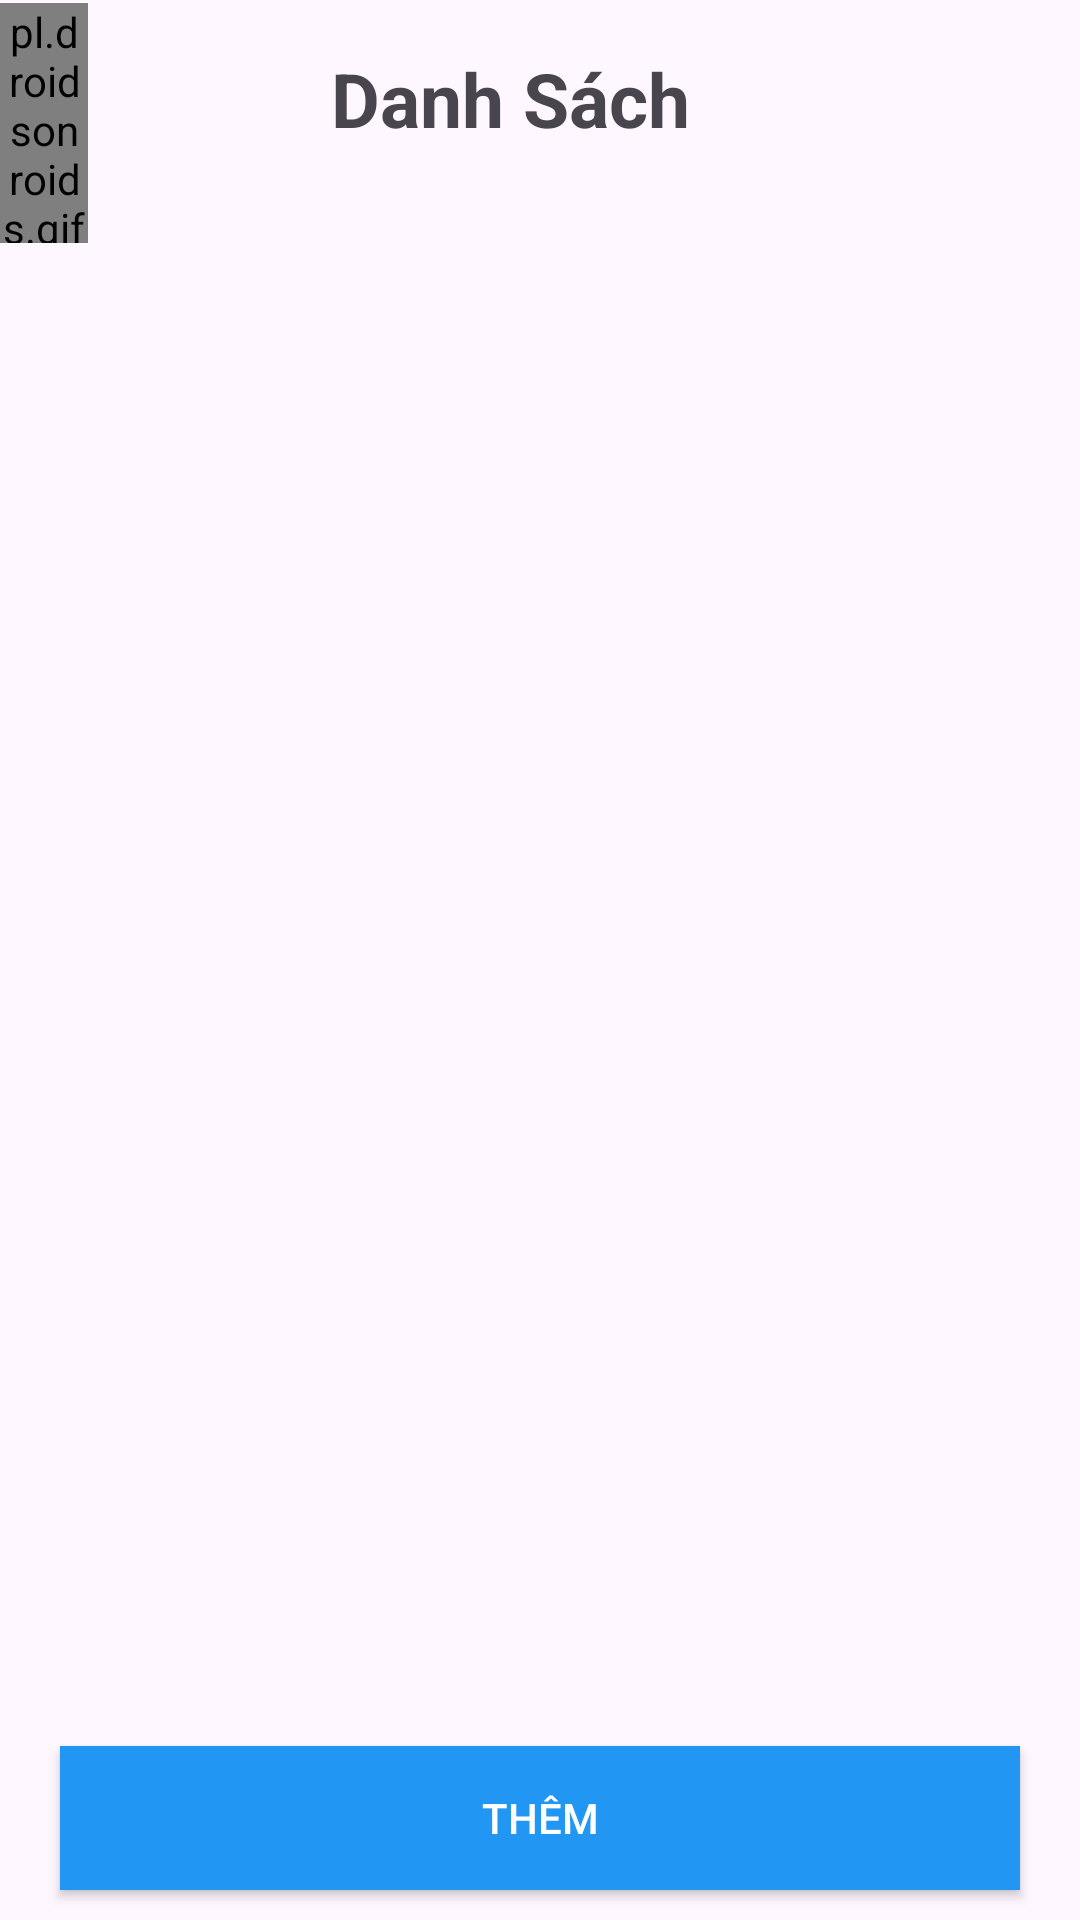

Android layout source for this screen:
<!-- AndroidManifest.xml: application theme Theme.PH26746_Lab_3_4 -->
<!-- res/layout/activity_main.xml -->
<?xml version="1.0" encoding="utf-8"?>
<androidx.constraintlayout.widget.ConstraintLayout xmlns:android="http://schemas.android.com/apk/res/android"
    xmlns:app="http://schemas.android.com/apk/res-auto"
    xmlns:tools="http://schemas.android.com/tools"
    android:layout_width="match_parent"
    android:layout_height="match_parent"
    tools:context=".MainActivity">


    <pl.droidsonroids.gif.GifImageView
        android:id="@+id/gifImageView"
        android:layout_width="0dp"
        android:layout_height="80dp"
        android:layout_marginTop="1dp"
        android:layout_marginEnd="81dp"
        android:scaleType="centerCrop"
        android:src="@drawable/device_list"
        app:layout_constraintEnd_toStartOf="@+id/textView"
        app:layout_constraintStart_toStartOf="parent"
        app:layout_constraintTop_toTopOf="parent" />

    <TextView
        android:id="@+id/textView"
        android:layout_width="wrap_content"
        android:layout_height="wrap_content"
        android:layout_marginTop="16dp"
        android:layout_marginEnd="130dp"
        android:text="Danh Sách"
        android:textSize="25sp"
        android:textStyle="bold"
        app:layout_constraintEnd_toEndOf="parent"
        app:layout_constraintStart_toEndOf="@+id/gifImageView"
        app:layout_constraintTop_toTopOf="parent" />

    <androidx.recyclerview.widget.RecyclerView
        android:id="@+id/recy"
        android:layout_width="match_parent"
        android:layout_height="0dp"
        android:orientation="horizontal"
        app:layout_constraintBottom_toTopOf="@+id/lin_add"
        app:layout_constraintEnd_toEndOf="parent"
        app:layout_constraintHorizontal_bias="0.0"
        app:layout_constraintStart_toStartOf="parent"
        app:layout_constraintTop_toBottomOf="@+id/gifImageView"

        app:layout_constraintVertical_bias="0.0"
        tools:listitem="@layout/item_lover" />

    <LinearLayout
        android:id="@+id/lin_add"
        android:layout_width="match_parent"
        android:layout_height="wrap_content"
        app:layout_constraintBottom_toBottomOf="parent"
        app:layout_constraintStart_toStartOf="parent"
        android:orientation="vertical"
        app:layout_constraintEnd_toEndOf="parent"

        >
        <androidx.appcompat.widget.AppCompatButton
            android:id="@+id/add_love"
            android:layout_width="match_parent"
            android:layout_height="wrap_content"
            android:layout_marginTop="10dp"
            android:layout_marginEnd="20dp"
            android:layout_marginStart="20dp"
            android:text="Thêm"
            android:textColor="@color/white"
            android:elevation="5dp"
            android:background="#2196F3"
            android:layout_marginBottom="10dp"
            />

    </LinearLayout>


</androidx.constraintlayout.widget.ConstraintLayout>
<!-- res/layout/item_lover.xml (included above) -->
<?xml version="1.0" encoding="utf-8"?>
<LinearLayout xmlns:android="http://schemas.android.com/apk/res/android"
    xmlns:tools="http://schemas.android.com/tools"
    android:layout_width="wrap_content"
    android:layout_height="wrap_content"
    xmlns:app="http://schemas.android.com/apk/res-auto"
    >

    <RelativeLayout
        android:layout_width="wrap_content"
        android:layout_height="wrap_content"
        >

        <androidx.cardview.widget.CardView
            android:id="@+id/card_img"
            android:layout_width="wrap_content"
            android:layout_height="wrap_content"
            android:layout_marginStart="10dp"
            android:layout_marginTop="10dp"
            android:layout_marginEnd="10dp"
            android:layout_marginBottom="10dp"
            app:cardCornerRadius="30dp"
            app:cardElevation="10dp">

            <ImageView
                android:id="@+id/img_lover"
                android:layout_width="200dp"
                android:layout_height="250dp"
                android:background="@drawable/color_garden"
                android:scaleType="centerCrop"
                android:src="@drawable/anhgaixinh"
                app:layout_constraintEnd_toEndOf="parent"
                app:layout_constraintStart_toStartOf="parent"
                app:layout_constraintTop_toTopOf="parent" />

            <TextView
                android:id="@+id/tv_des"
                android:layout_width="wrap_content"
                android:layout_height="wrap_content"
                android:layout_gravity="center_horizontal"
                android:layout_marginTop="20dp"
                android:gravity="center"

                android:text="XInh Đẹp Duyên Dáng "
                android:textColor="@color/white" />

            <View
                android:layout_width="200dp"
                android:layout_height="250dp"
                android:layout_below="@id/card_img"
                android:layout_gravity="bottom"
                android:visibility="visible"
                android:background="@drawable/color_garden" />

            <LinearLayout
                android:layout_width="match_parent"
                android:layout_height="wrap_content"
                android:layout_gravity="bottom"
                android:layout_marginStart="30dp"
                android:layout_marginBottom="10dp"
                android:layout_marginEnd="20dp"
                android:orientation="vertical">

                <TextView
                    android:id="@+id/tv_name"
                    android:layout_width="wrap_content"
                    android:layout_height="wrap_content"
                    android:text="Ngọc Linh"
                    android:textColor="@color/white"
                    android:textSize="25dp"
                    android:textStyle="bold" />

                <TextView
                    android:id="@+id/tv_type"
                    android:layout_width="wrap_content"
                    android:layout_height="wrap_content"
                    android:text="Cute baby"
                    android:textColor="@color/white"
                    android:textSize="15sp"
                    android:textStyle="italic" />
                <TextView
                    android:id="@+id/tv_phone"
                    android:layout_width="wrap_content"
                    android:layout_height="wrap_content"
                    android:text="0392289601"
                    android:textColor="@color/white"
                    android:textSize="15sp"
                    android:textStyle="italic" />
                <TextView
                    android:id="@+id/tv_date"
                    android:layout_width="wrap_content"
                    android:layout_height="wrap_content"
                    android:text="0392289601"
                    android:textColor="@color/white"
                    android:textSize="15sp"
                    android:textStyle="italic" />
            </LinearLayout>


        </androidx.cardview.widget.CardView>


    </RelativeLayout>



</LinearLayout>
<!-- resources referenced by this layout -->
<resources>
  <!-- drawable device_list: gif bitmap (drawable, 1036482 bytes) -->
  <style name="Theme.PH26746_Lab_3_4" parent="Base.Theme.PH26746_Lab_3_4" />
  <style name="Base.Theme.PH26746_Lab_3_4" parent="Theme.Material3.DayNight.NoActionBar">
          
          
      </style>
  <!-- not gathered from this repository: default colours our renderer supplied (Android Studio template values) -->
  <color name="white">#FFFFFFFF</color>
</resources>
